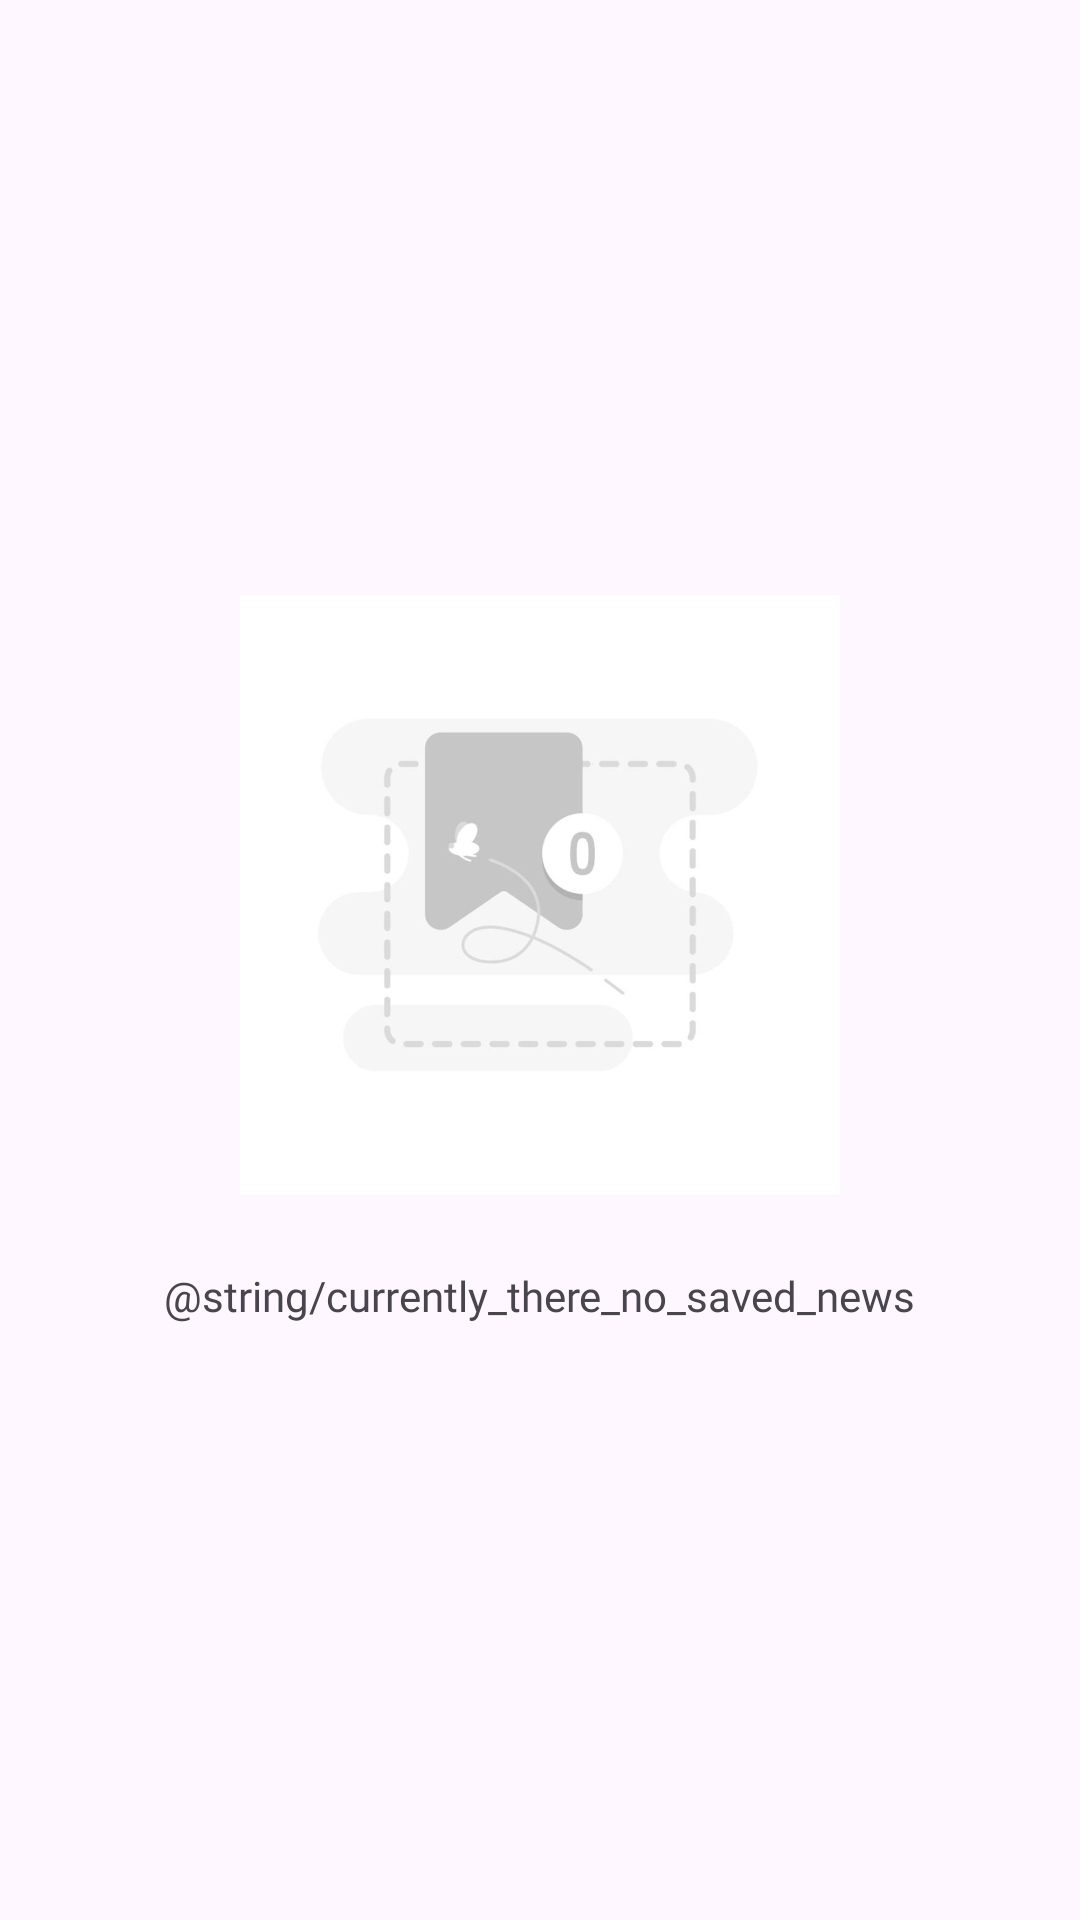

The Android layout XML behind this screen, and the referenced resources:
<!-- AndroidManifest.xml: application theme Theme.News -->
<!-- res/layout/fragment_saved_news.xml -->
<?xml version="1.0" encoding="utf-8"?>
<RelativeLayout xmlns:android="http://schemas.android.com/apk/res/android"
    xmlns:tools="http://schemas.android.com/tools"
    android:layout_width="match_parent"
    android:layout_height="match_parent"

    xmlns:app="http://schemas.android.com/apk/res-auto"
    tools:context=".ui.savenews.SavedNewsFragment">

    <androidx.recyclerview.widget.RecyclerView
        android:id="@+id/rv_news_list"
        android:paddingVertical="@dimen/margin_medium_2"
        android:clipToPadding="false"
        android:layout_width="match_parent"
        android:layout_height="match_parent"
        app:layoutManager="androidx.recyclerview.widget.LinearLayoutManager"
        tools:listitem="@layout/item_news"
        android:visibility="gone"
        />

    <LinearLayout
        android:id="@+id/layout_no_savenews"
        android:layout_width="match_parent"
        android:layout_height="match_parent"
        android:orientation="vertical"
        android:visibility="visible"
        android:gravity="center"
        >
        <androidx.appcompat.widget.AppCompatImageView
            android:src="@drawable/ic_no_bookmark"
            android:layout_width="200dp"
            android:layout_height="200dp"
            android:scaleType="centerCrop"
            android:layout_marginBottom="@dimen/margin_large"
            />

        <androidx.appcompat.widget.AppCompatTextView
            android:id="@+id/txt_no_internet"
            android:layout_width="wrap_content"
            android:layout_height="wrap_content"
            android:text="@string/currently_there_no_saved_news"
            android:fontFamily="@font/poppins_regular"
            android:textSize="@dimen/text_regular"
            />


    </LinearLayout>

</RelativeLayout>
<!-- res/layout/item_news.xml (included above) -->
<?xml version="1.0" encoding="utf-8"?>
<RelativeLayout xmlns:android="http://schemas.android.com/apk/res/android"
    android:layout_width="match_parent"
    android:layout_height="wrap_content"
    xmlns:tools="http://schemas.android.com/tools"
    xmlns:app="http://schemas.android.com/apk/res-auto"
    android:layout_marginHorizontal="@dimen/margin_medium_2">

    <com.google.android.material.imageview.ShapeableImageView
        android:id="@+id/news_img"
        android:layout_width="match_parent"
        android:layout_height="200dp"
        android:background="@color/secondary"
        android:layout_marginBottom="@dimen/margin_medium"
        app:shapeAppearanceOverlay="@style/ImageView.Corner.small"

        />

    <androidx.appcompat.widget.AppCompatTextView
        android:id="@+id/news_title"
        android:layout_width="wrap_content"
        android:layout_height="wrap_content"
        android:layout_below="@id/news_img"
        tools:text="News"
        android:fontFamily="@font/poppins_medium"
        android:textSize="@dimen/text_regular_2x"
        />

    <androidx.appcompat.widget.LinearLayoutCompat
        android:id="@+id/layout_bookmark"
        android:weightSum="2"
        android:layout_width="match_parent"
        android:layout_height="wrap_content"
        android:layout_below="@id/news_title"
        android:orientation="horizontal"
        >
        <androidx.appcompat.widget.AppCompatTextView
            android:layout_weight="1"
            android:layout_width="0dp"
            android:layout_height="wrap_content"
            tools:text="1 day ago "
            android:fontFamily="@font/poppins_light"
            android:textSize="@dimen/text_small"
            android:layout_gravity="center"
            />

        <RelativeLayout
            android:layout_weight="1"
            android:layout_width="0dp"
            android:layout_height="wrap_content">
            <androidx.appcompat.widget.AppCompatImageView
                android:layout_width="wrap_content"
                android:layout_height="wrap_content"
                android:layout_alignParentEnd="true"
                android:tint="@color/secondary"
                android:src="@drawable/ic_bookmark_24"/>
        </RelativeLayout>

    </androidx.appcompat.widget.LinearLayoutCompat>
    
    <com.google.android.material.divider.MaterialDivider
        android:layout_below="@id/layout_bookmark"
        android:layout_width="match_parent"
        android:layout_height="wrap_content"
        android:layout_marginVertical="@dimen/margin_medium"
        />

</RelativeLayout>
<!-- resources referenced by this layout -->
<resources>
  <color name="secondary">#FF6200EE</color>
  <dimen name="margin_large">24dp</dimen>
  <dimen name="margin_medium">8dp</dimen>
  <dimen name="margin_medium_2">16dp</dimen>
  <dimen name="text_regular">14sp</dimen>
  <dimen name="text_regular_2x">16sp</dimen>
  <dimen name="text_small">12sp</dimen>
  <!-- drawable ic_no_bookmark: jpeg bitmap (drawable, 12083 bytes) -->
  <style name="ImageView.Corner.small" parent="">
          <item name="cornerSize">@dimen/margin_medium</item>
          <item name="cornerFamily">rounded</item>
      </style>
  <style name="Theme.News" parent="Base.Theme.News" />
  <style name="Base.Theme.News" parent="Theme.Material3.DayNight.NoActionBar">
          
          
      </style>
</resources>
